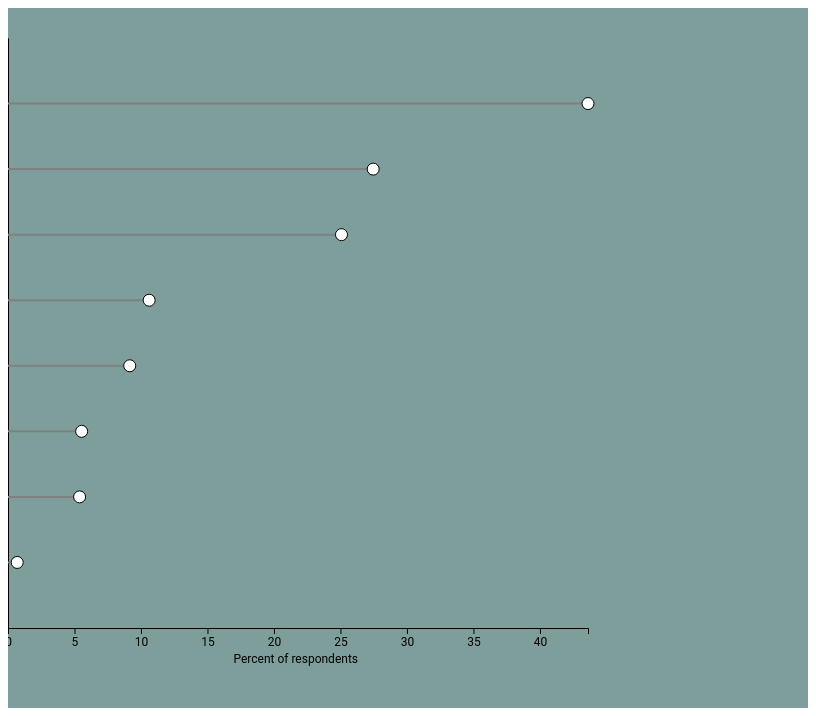
D3 v6 page, settled after 360 driven frames (6 s of simulated time); the page loaded 1 data file(s).


// ── graph.js
//set the dimensions and margins of the graph
var margin = {top: 30, right: 30, bottom: 80, left: 100},
    width = 800 - margin.left - margin.right,
    height = 700 - margin.top - margin.bottom;

var svg = d3.select(".canvas")
    .append("svg")
    // .attr("viewBox", [-250, 0, width, height])
    .attr("width", width + margin.left + margin.right)
    .attr("height", height + margin.top + margin.bottom)
    .style("background-color", "#7E9E9B")
    .style("margin", "auto")
    .append("g")
      .attr("transform",
            `translate(${0},${margin.top})`);

d3.json("data.json").then(data => {

    //sort bars based on value
    data = data.sort(function (a, b) {
        return d3.ascending(b.value, a.value);
    })

    // Add X axis
    var x = d3.scaleLinear()
        .domain([0,d3.max(data, d => d.value/13)])
        .range([ 0, 580]);
    svg.append("g")
        .attr("transform", "translate(0," + height + ")")
        .call(d3.axisBottom(x))
        .selectAll("text")
        // .attr("transform", "translate(-10,0)rotate(-45)")
        .style("text-anchor", "middle")
        .style("font-family", "'Roboto', sans-serif")
        .style("font-size", 12);

    // Add X axis label:
    svg.append("text")
        .attr("text-anchor", "end")
        .attr("x", 350)
        .attr("y", height + margin.top + 5)
        .text("Percent of respondents")
        .style("font-family", "'Roboto', sans-serif")
        .style("font-size", 12);

    // Y axis
    var y = d3.scaleBand()
    .range([ 0, height ])
    .domain(data.map(function(d) { return d.reason; }))
    .padding(1);
    svg.append("g")
        .call(d3.axisLeft(y))
        .selectAll("text")
        .style("font-family", "'Roboto', sans-serif")
        .style("font-size", 12);

    // Lines
    svg.selectAll("myline")
    .data(data)
    .enter()
    .append("line")
        .attr("x1", function(d) { return x(d.value/13); })
        .attr("x2", x(0))
        .attr("y1", function(d) { return y(d.reason); })
        .attr("y2", function(d) { return y(d.reason); })
        .attr("stroke", "grey")
        .attr("stroke-width", "2")

    // Circles
    svg.selectAll("mycircle")
    .data(data)
    .enter()
    .append("circle")
        .attr("cx", function(d) { return x(d.value/13); })
        .attr("cy", function(d) { return y(d.reason); })
        .attr("r", "6")
        .style("fill", "white")
        .attr("stroke", "black")
    })

### data: data.json
[
 {
  "reason": "I don't want to vote",
  "value": 567
 },
 {
  "reason": "It's not convenient",
  "value": 119
 },
 {
  "reason": "I don't know how to register",
  "value": 72
 },
 {
  "reason": "I don’t want to register for privacy or …",
  "value": 138
 },
 {
  "reason": "I intend to register, but haven’t gotten…",
  "value": 357
 },
 {
  "reason": "Registration opportunities are not avail…",
  "value": 9
 },
 {
  "reason": "I am not eligible due to a felony convic…",
  "value": 70
 },
 {
  "reason": "There has not been a candidate or issue …",
  "value": 326
 }
]